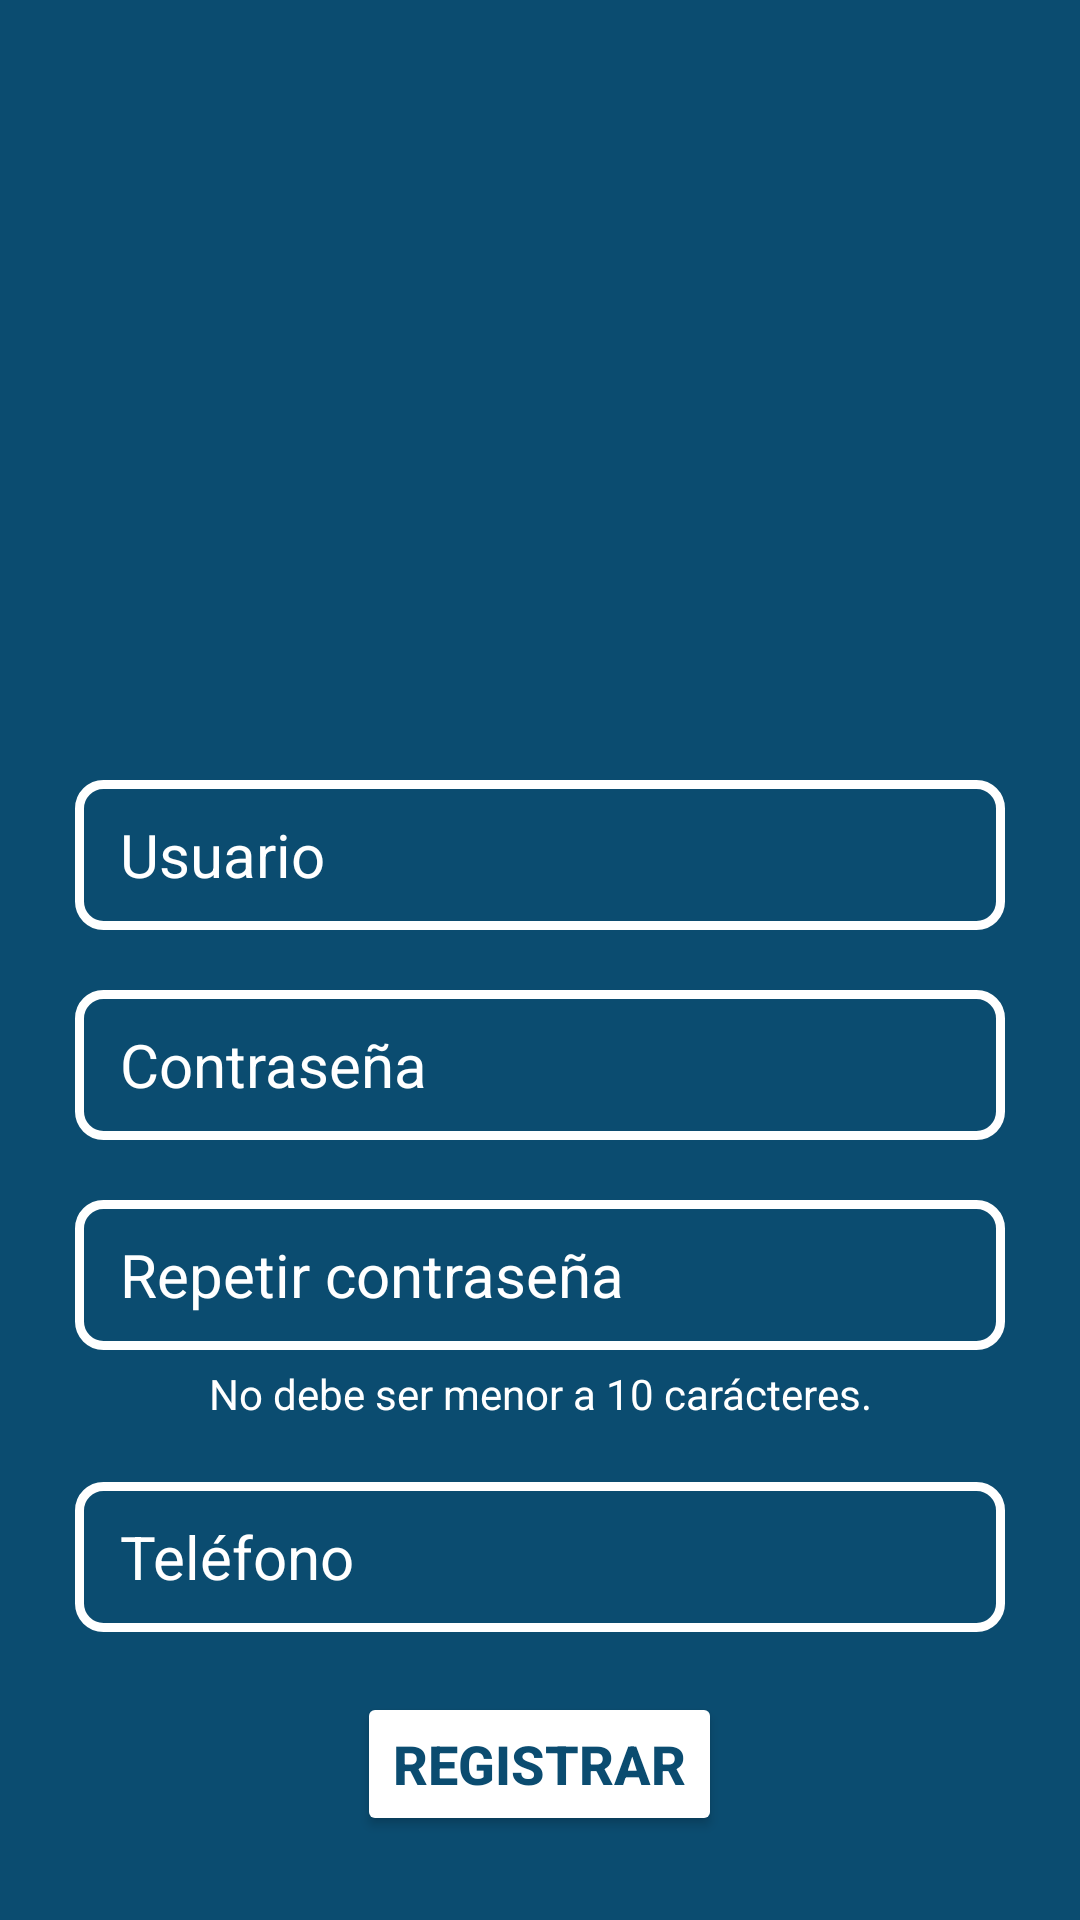

Write the Android layout XML for this screen, with the resource values it uses.
<!-- AndroidManifest.xml: application theme Theme.Proyecto -->
<!-- res/layout/activity_registrar.xml -->
<?xml version="1.0" encoding="utf-8"?>
<LinearLayout xmlns:android="http://schemas.android.com/apk/res/android"
    xmlns:app="http://schemas.android.com/apk/res-auto"
    xmlns:tools="http://schemas.android.com/tools"
    android:layout_width="match_parent"
    android:layout_height="match_parent"
    tools:context="com.paq.proyecto.activity.Registrar"
    android:background="@color/ColorPrincipal"
    android:orientation="vertical">
    <ScrollView
        android:layout_width="match_parent"
        android:layout_height="match_parent">
        <LinearLayout
            android:layout_width="match_parent"
            android:layout_height="match_parent"
            android:orientation="vertical">
    <ImageView
        android:id="@+id/imageViewRegistrar"
        android:layout_width="170dp"
        android:layout_height="170dp"
        android:layout_gravity="center"
        android:layout_marginTop="70dp"/>

    <EditText
        android:id="@+id/edRegistrarUsuario"
        android:layout_width="match_parent"
        android:textColor="@color/white"
        android:layout_height="50dp"
        android:layout_marginLeft="25dp"
        android:layout_marginTop="20dp"
        android:layout_marginRight="25dp"
        android:background="@drawable/formabackground"
        android:hint="Usuario"
        android:inputType="text"
        android:paddingLeft="15dp"
        android:textColorHint="@color/white"
        android:textSize="20dp"
        tools:layout_editor_absoluteX="0dp"
        tools:layout_editor_absoluteY="273dp" />

    <EditText
        android:id="@+id/edRegistrarContrasena"
        android:layout_width="match_parent"
        android:layout_height="50dp"
        android:textColor="@color/white"
        android:layout_marginLeft="25dp"
        android:layout_marginRight="25dp"
        android:layout_marginTop="20dp"
        android:background="@drawable/formabackground"
        android:hint="Contraseña"
        android:paddingLeft="15dp"
        android:textColorHint="@color/white"
        android:textSize="20dp"
        tools:layout_editor_absoluteX="0dp"
        tools:layout_editor_absoluteY="273dp"
        android:inputType="textPassword"/>
    <EditText
        android:id="@+id/edRegistrarContrasenaRepetida"
        android:layout_width="match_parent"
        android:layout_height="50dp"
        android:layout_marginLeft="25dp"
        android:layout_marginRight="25dp"
        android:layout_marginTop="20dp"
        android:textColor="@color/white"
        android:background="@drawable/formabackground"
        android:hint="Repetir contraseña"
        android:inputType="textPassword"
        android:paddingLeft="15dp"
        android:textColorHint="@color/white"
        android:textSize="20dp"
        tools:layout_editor_absoluteX="0dp"
        tools:layout_editor_absoluteY="273dp" />
    <TextView
        android:layout_width="match_parent"
        android:layout_height="wrap_content"
        android:text="No debe ser menor a 10 carácteres."
        android:textColor="@color/white"
        android:layout_marginTop="5dp"
        android:gravity="center"/>

    <EditText
        android:id="@+id/edRegistrarTelefono"
        android:layout_width="match_parent"
        android:layout_height="50dp"
        android:layout_marginLeft="25dp"
        android:layout_marginRight="25dp"
        android:layout_marginTop="20dp"
        android:background="@drawable/formabackground"
        android:hint="Teléfono"
        android:textColor="@color/white"
        android:inputType="text"
        android:paddingLeft="15dp"
        android:textColorHint="@color/white"
        android:textSize="20dp"
        tools:layout_editor_absoluteX="0dp"
        tools:layout_editor_absoluteY="273dp" />

    <Button
        android:id="@+id/btRegistrar"
        android:layout_width="wrap_content"
        android:layout_height="wrap_content"
        android:layout_marginTop="20dp"
        android:backgroundTint="@color/white"
        android:text="Registrar"
        android:textStyle="bold"
        android:textSize="18dp"
        android:textColor="@color/ColorPrincipal"
        android:layout_gravity="center" />

        </LinearLayout>
    </ScrollView>
</LinearLayout>
<!-- resources referenced by this layout -->
<resources>
  <color name="ColorPrincipal">#0B4C70</color>
  <color name="white">#FFFFFFFF</color>
  <!-- drawable formabackground (drawable) -->
  <?xml version="1.0" encoding="utf-8"?>
  <shape android:shape="rectangle" xmlns:android="http://schemas.android.com/apk/res/android">
  
      <stroke android:width="3dp" android:color="@color/white"/>
      <corners android:radius="8dp"/>
  
  </shape>
  <style name="Theme.Proyecto" parent="Theme.MaterialComponents.DayNight.DarkActionBar">
          
          <item name="colorPrimary">@color/ColorPrincipal</item>
          <item name="colorPrimaryVariant">@color/PrincipalOscuro</item>
          <item name="colorOnPrimary">@color/white</item>
          
          <item name="colorSecondary">@color/teal_200</item>
          <item name="colorSecondaryVariant">@color/teal_700</item>
          <item name="colorOnSecondary">@color/black</item>
          
          <item name="android:statusBarColor" tools:targetApi="l">?attr/colorPrimaryVariant</item>
          
      </style>
  <color name="PrincipalOscuro">#102639</color>
  <color name="teal_200">#FF03DAC5</color>
  <color name="teal_700">#FF018786</color>
  <color name="black">#FF000000</color>
</resources>
